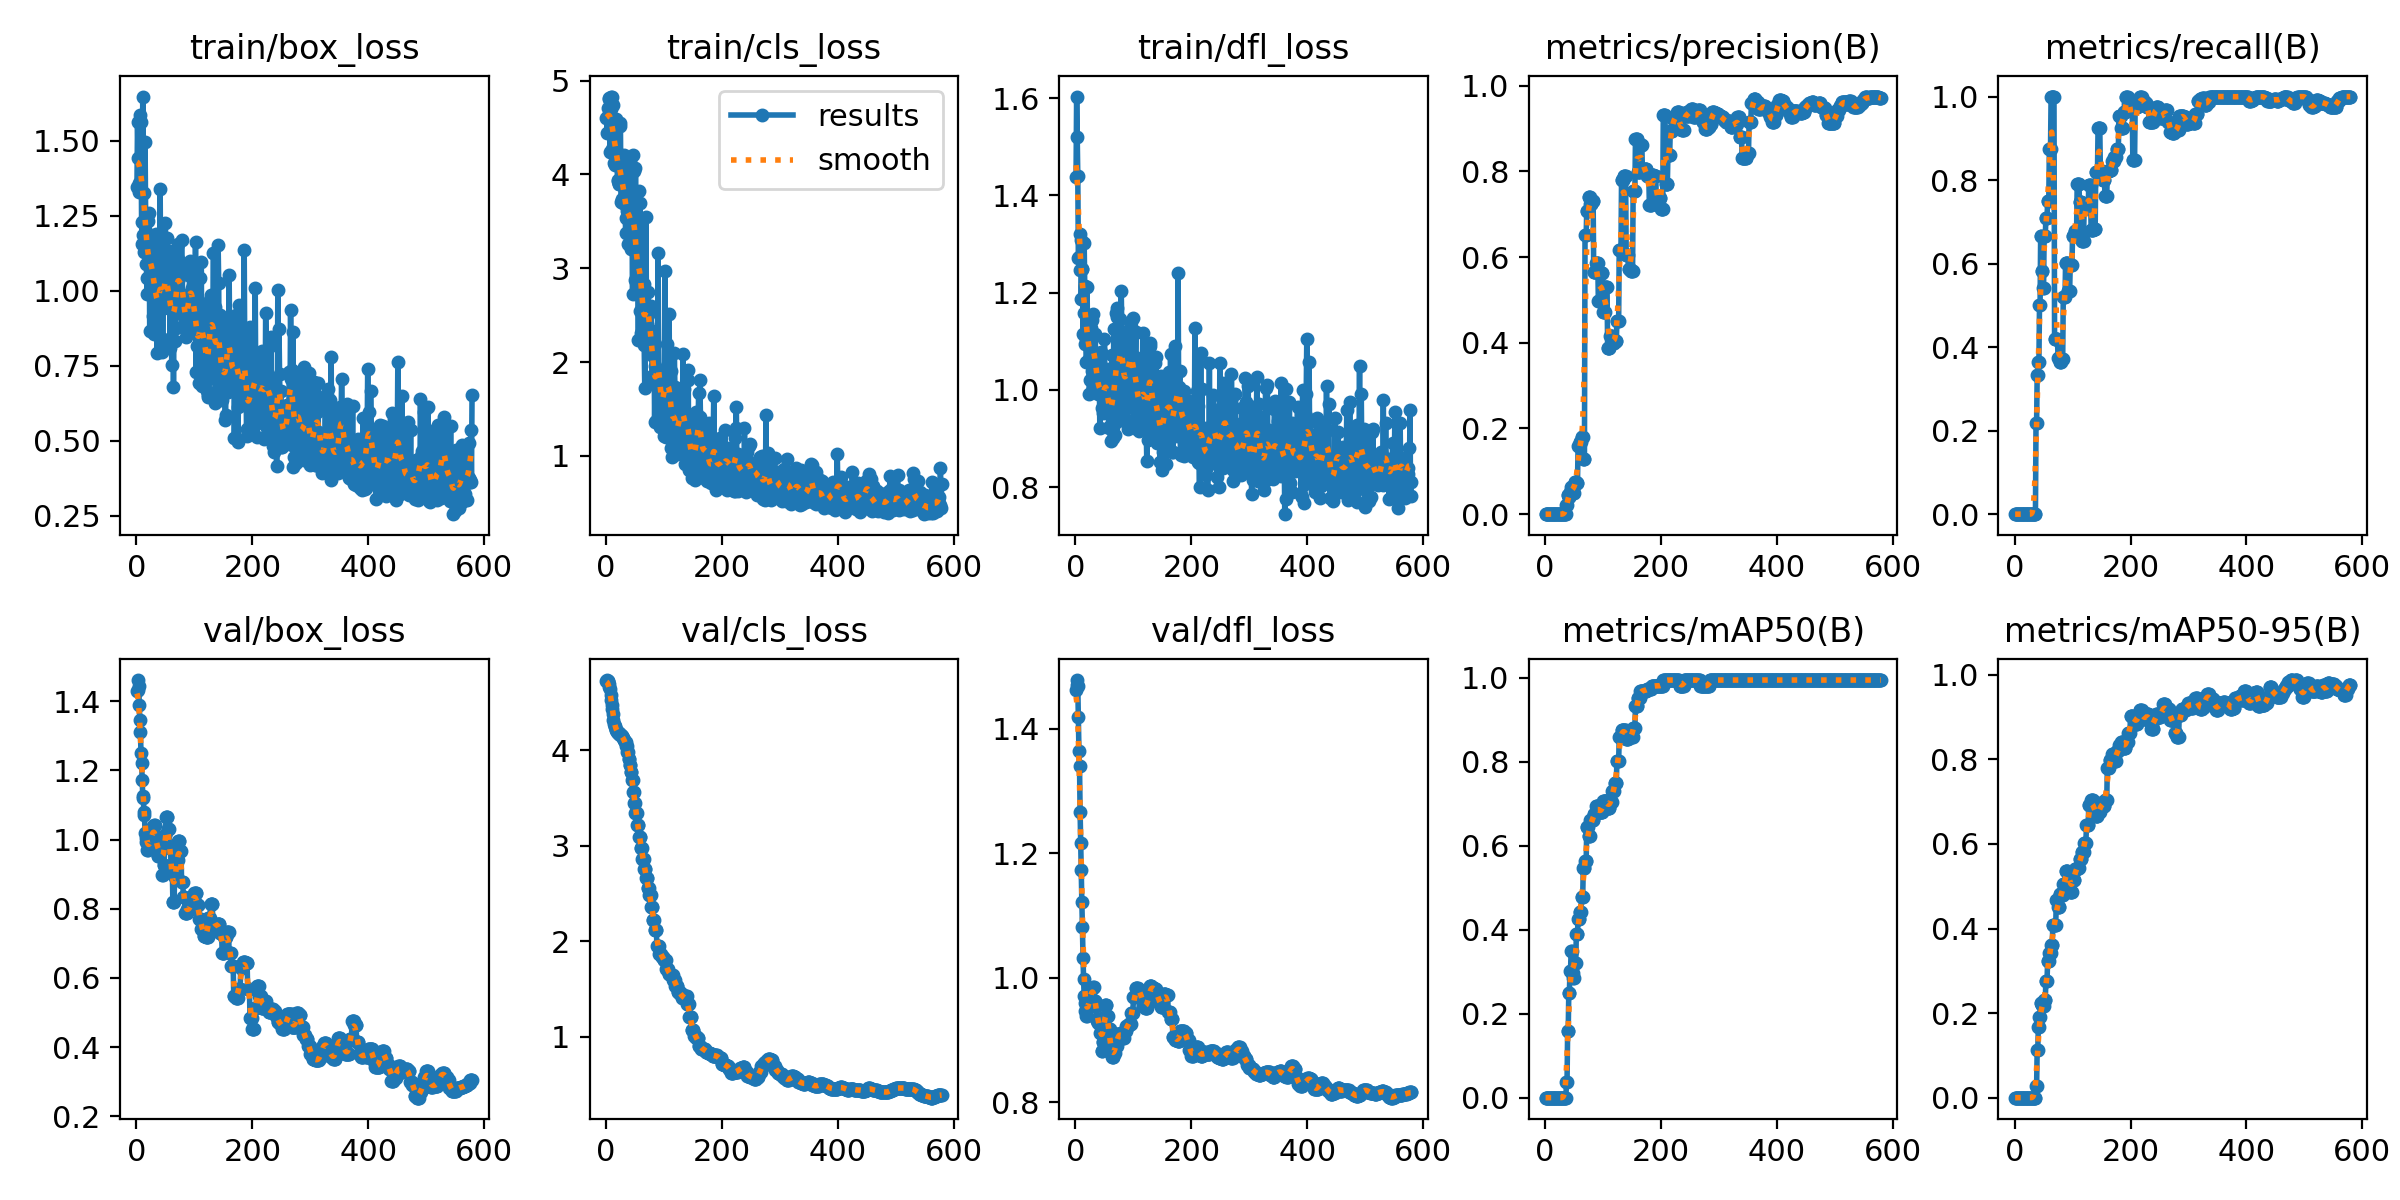

Data behind this chart, as committed beside it:
epoch, time, train/box_loss, train/cls_loss, train/dfl_loss, metrics/precision(B), metrics/recall(B), metrics/mAP50(B), metrics/mAP50-95(B), val/box_loss, val/cls_loss, val/dfl_loss, lr/pg0, lr/pg1, lr/pg2
1, 0.5371, 1.346, 4.601, 1.438, 0, 0, 0, 0, 1.43, 4.724, 1.463, 0, 0, 0
2, 1.15, 1.564, 4.442, 1.603, 0, 0, 0, 0, 1.431, 4.732, 1.47, 6.24381e-06, 6.24381e-06, 6.24381e-06
3, 1.804, 1.443, 4.705, 1.521, 0, 0, 0, 0, 1.462, 4.719, 1.478, 1.24753e-05, 1.24753e-05, 1.24753e-05
4, 2.4, 1.358, 4.621, 1.44, 0, 0, 0, 0, 1.443, 4.72, 1.468, 1.86943e-05, 1.86943e-05, 1.86943e-05
5, 3.026, 1.331, 4.816, 1.271, 0, 0, 0, 0, 1.389, 4.696, 1.419, 2.4901e-05, 2.4901e-05, 2.4901e-05
6, 3.61, 1.588, 4.809, 1.273, 0, 0, 0, 0, 1.345, 4.663, 1.364, 3.10953e-05, 3.10953e-05, 3.10953e-05
7, 4.165, 1.34, 4.242, 1.32, 0, 0, 0, 0, 1.31, 4.641, 1.34, 3.72772e-05, 3.72772e-05, 3.72772e-05
8, 4.728, 1.564, 4.831, 1.246, 0, 0, 0, 0, 1.25, 4.576, 1.266, 4.34468e-05, 4.34468e-05, 4.34468e-05
9, 5.302, 1.229, 4.694, 1.309, 0, 0, 0, 0, 1.223, 4.522, 1.216, 4.9604e-05, 4.9604e-05, 4.9604e-05
10, 6.086, 1.156, 4.272, 1.187, 0, 0, 0, 0, 1.172, 4.474, 1.173, 5.57488e-05, 5.57488e-05, 5.57488e-05
11, 6.836, 1.648, 4.824, 1.249, 0, 0, 0, 0, 1.127, 4.428, 1.121, 6.18813e-05, 6.18813e-05, 6.18813e-05
12, 7.511, 1.188, 4.266, 1.248, 0, 0, 0, 0, 1.119, 4.374, 1.081, 6.80013e-05, 6.80013e-05, 6.80013e-05
13, 8.203, 1.325, 4.745, 1.115, 0, 0, 0, 0, 1.079, 4.315, 1.032, 7.4109e-05, 7.4109e-05, 7.4109e-05
14, 8.851, 1.128, 4.119, 1.159, 0, 0, 0, 0, 1.07, 4.269, 0.9976, 8.02043e-05, 8.02043e-05, 8.02043e-05
15, 9.549, 1.496, 4.098, 1.303, 0, 0, 0, 0, 1.019, 4.252, 0.9701, 8.62873e-05, 8.62873e-05, 8.62873e-05
16, 10.18, 1.249, 4.409, 1.214, 0, 0, 0, 0, 1.004, 4.237, 0.9587, 9.23578e-05, 9.23578e-05, 9.23578e-05
17, 10.77, 1.091, 4.265, 1.094, 0, 0, 0, 0, 0.9929, 4.208, 0.9458, 9.8416e-05, 9.8416e-05, 9.8416e-05
18, 11.32, 1.043, 4.592, 1.105, 0, 0, 0, 0, 0.9929, 4.208, 0.9458, 0.0001045, 0.0001045, 0.0001045
19, 11.89, 0.9889, 4.173, 1.058, 0, 0, 0, 0, 0.9695, 4.188, 0.9378, 0.0001105, 0.0001105, 0.0001105
20, 12.46, 1.234, 3.932, 1.212, 0, 0, 0, 0, 0.9695, 4.188, 0.9378, 0.0001165, 0.0001165, 0.0001165
21, 13.11, 1.183, 3.938, 1.101, 0, 0, 0, 0, 0.9784, 4.175, 0.9516, 0.0001225, 0.0001225, 0.0001225
22, 13.65, 1.259, 3.895, 1.148, 0, 0, 0, 0, 0.9784, 4.175, 0.9516, 0.0001285, 0.0001285, 0.0001285
23, 14.28, 0.8646, 3.902, 1.063, 0, 0, 0, 0, 0.9893, 4.167, 0.96, 0.0001345, 0.0001345, 0.0001345
24, 14.82, 1.048, 4.512, 0.9906, 0, 0, 0, 0, 0.9893, 4.167, 0.96, 0.0001405, 0.0001405, 0.0001405
25, 15.41, 1.079, 4.546, 1.02, 0, 0, 0, 0, 0.9911, 4.158, 0.9669, 0.0001464, 0.0001464, 0.0001464
26, 15.94, 1.185, 3.702, 1.127, 0, 0, 0, 0, 0.9911, 4.158, 0.9669, 0.0001524, 0.0001524, 0.0001524
27, 16.51, 1.165, 3.739, 1.143, 0, 0, 0, 0, 1.025, 4.146, 0.9829, 0.0001583, 0.0001583, 0.0001583
28, 17.05, 1.165, 3.721, 1.144, 0, 0, 0, 0, 1.025, 4.146, 0.9829, 0.0001642, 0.0001642, 0.0001642
29, 17.61, 0.9168, 4.027, 1.038, 0, 0, 0, 0, 1.039, 4.131, 0.9834, 0.0001701, 0.0001701, 0.0001701
30, 18.16, 0.8547, 3.699, 1.004, 0, 0, 0, 0, 1.039, 4.131, 0.9834, 0.000176, 0.000176, 0.000176
31, 18.73, 1.141, 3.948, 1.156, 0, 0, 0, 0, 1.043, 4.109, 0.9858, 0.0001819, 0.0001819, 0.0001819
32, 19.27, 0.9672, 4.206, 1.077, 0, 0, 0, 0, 1.043, 4.109, 0.9858, 0.0001878, 0.0001878, 0.0001878
33, 19.84, 0.97, 3.696, 1.055, 0, 0, 0, 0, 0.9949, 4.085, 0.9625, 0.0001937, 0.0001937, 0.0001937
34, 20.37, 1.191, 3.374, 1.116, 0, 0, 0, 0, 0.9949, 4.085, 0.9625, 0.0001995, 0.0001995, 0.0001995
35, 20.93, 0.9673, 3.533, 1.057, 0, 0, 0, 0, 0.9837, 4.04, 0.9548, 0.0002053, 0.0002053, 0.0002053
36, 21.46, 0.7932, 3.647, 1.005, 0, 0, 0, 0, 0.9837, 4.04, 0.9548, 0.0002112, 0.0002112, 0.0002112
37, 22.03, 0.9075, 3.616, 1.024, 0.02223, 0.2188, 0.03829, 0.0271, 0.9519, 3.983, 0.93, 0.000217, 0.000217, 0.000217
38, 22.55, 0.8864, 3.259, 1.024, 0.02223, 0.2188, 0.03829, 0.0271, 0.9519, 3.983, 0.93, 0.0002228, 0.0002228, 0.0002228
39, 23.11, 0.9827, 3.657, 0.9911, 0.04538, 0.3333, 0.1583, 0.1135, 0.9665, 3.911, 0.9267, 0.0002286, 0.0002286, 0.0002286
40, 23.64, 0.9565, 3.693, 1.001, 0.04538, 0.3333, 0.1583, 0.1135, 0.9665, 3.911, 0.9267, 0.0002343, 0.0002343, 0.0002343
41, 24.19, 1.341, 4.147, 1.039, 0.04074, 0.3646, 0.2498, 0.1669, 0.9932, 3.846, 0.9312, 0.0002401, 0.0002401, 0.0002401
42, 24.72, 1.029, 3.268, 0.9216, 0.04074, 0.3646, 0.2498, 0.1669, 0.9932, 3.846, 0.9312, 0.0002458, 0.0002458, 0.0002458
43, 25.29, 0.9387, 3.307, 1.019, 0.0527, 0.5, 0.3006, 0.1905, 0.9725, 3.774, 0.9117, 0.0002516, 0.0002516, 0.0002516
44, 25.81, 1.058, 3.206, 1.077, 0.0527, 0.5, 0.3006, 0.1905, 0.9725, 3.774, 0.9117, 0.0002573, 0.0002573, 0.0002573
45, 26.37, 0.7968, 3.571, 0.9899, 0.06294, 0.6667, 0.3496, 0.2235, 0.8968, 3.686, 0.8828, 0.000263, 0.000263, 0.000263
46, 26.89, 0.8381, 2.725, 0.9625, 0.06294, 0.6667, 0.3496, 0.2235, 0.8968, 3.686, 0.8828, 0.0002687, 0.0002687, 0.0002687
47, 27.46, 1.089, 4.209, 0.9528, 0.05895, 0.5833, 0.2976, 0.2182, 0.9278, 3.56, 0.8974, 0.0002744, 0.0002744, 0.0002744
48, 27.97, 1.01, 4.035, 0.964, 0.05895, 0.5833, 0.2976, 0.2182, 0.9278, 3.56, 0.8974, 0.0002801, 0.0002801, 0.0002801
49, 28.51, 0.9827, 3.518, 0.9699, 0.04884, 0.5417, 0.286, 0.2167, 1.014, 3.446, 0.937, 0.0002857, 0.0002857, 0.0002857
50, 29.01, 1.227, 2.88, 1.105, 0.04884, 0.5417, 0.286, 0.2167, 1.014, 3.446, 0.937, 0.0002914, 0.0002914, 0.0002914
51, 29.56, 0.9844, 4.074, 0.9805, 0.07423, 0.6667, 0.3201, 0.2318, 1.065, 3.338, 0.9557, 0.000297, 0.000297, 0.000297
52, 30.08, 1.177, 2.886, 1.004, 0.07423, 0.6667, 0.3201, 0.2318, 1.065, 3.338, 0.9557, 0.0003027, 0.0003027, 0.0003027
53, 30.61, 0.956, 2.789, 1.037, 0.07423, 0.6667, 0.3201, 0.2318, 1.065, 3.338, 0.9557, 0.0003083, 0.0003083, 0.0003083
54, 31.17, 0.9417, 2.909, 0.9953, 0.07334, 0.7083, 0.3895, 0.2759, 1.032, 3.216, 0.9382, 0.0003139, 0.0003139, 0.0003139
55, 31.7, 0.9771, 3.25, 1.009, 0.07334, 0.7083, 0.3895, 0.2759, 1.032, 3.216, 0.9382, 0.0003195, 0.0003195, 0.0003195
56, 32.22, 1.015, 2.236, 1.042, 0.07334, 0.7083, 0.3895, 0.2759, 1.032, 3.216, 0.9382, 0.000325, 0.000325, 0.000325
57, 32.79, 1.133, 3.827, 0.9229, 0.1586, 0.75, 0.4262, 0.324, 0.9754, 3.09, 0.9168, 0.0003306, 0.0003306, 0.0003306
58, 33.31, 0.8083, 2.547, 0.9221, 0.1586, 0.75, 0.4262, 0.324, 0.9754, 3.09, 0.9168, 0.0003361, 0.0003361, 0.0003361
59, 33.85, 0.9663, 3.691, 0.9496, 0.1586, 0.75, 0.4262, 0.324, 0.9754, 3.09, 0.9168, 0.0003417, 0.0003417, 0.0003417
60, 34.41, 1.012, 2.963, 0.9771, 0.1693, 0.875, 0.4422, 0.3432, 0.9087, 2.977, 0.88, 0.0003472, 0.0003472, 0.0003472
... 519 more rows
